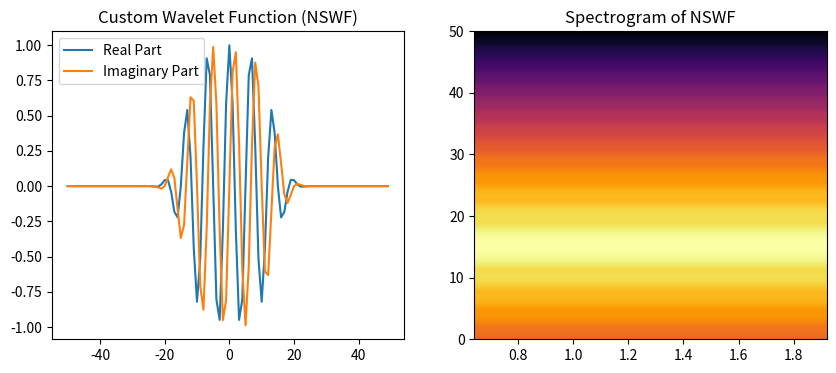

This chart was generated by the following Python code:
import numpy as np
import matplotlib.pyplot as plt

def custom_wavelet(n, f0=10, delta_f=5, sigma=0.1, delta_sigma=0.05, beta=2, fs=100):
    """
    Generates a Non-Standard Wavelet Function (NSWF).
    
    Parameters:
        n (array): Time indices.
        f0 (float): Central frequency.
        delta_f (float): Frequency variation.
        sigma (float): Time localization parameter.
        delta_sigma (float): Adaptive parameter for time scaling.
        beta (float): Decay rate control.
        fs (int): Sampling frequency.

    Returns:
        wavelet (complex array): Computed wavelet values.
    """
    Ts = 1 / fs
    t = n * Ts
    wavelet = np.exp(1j * 2 * np.pi * (f0 + delta_f) * t) * \
              np.exp(-((t / (sigma + delta_sigma)) ** (2 * beta)))
    return wavelet

# Visualization
n = np.arange(-50, 50, 1)
wavelet = custom_wavelet(n)

plt.figure(figsize=(10, 4))
plt.subplot(1, 2, 1)
plt.plot(n, np.real(wavelet), label="Real Part")
plt.plot(n, np.imag(wavelet), label="Imaginary Part")
plt.legend()
plt.title("Custom Wavelet Function (NSWF)")

plt.subplot(1, 2, 2)
plt.specgram(np.real(wavelet), Fs=100, cmap='inferno')
plt.title("Spectrogram of NSWF")
plt.show()
